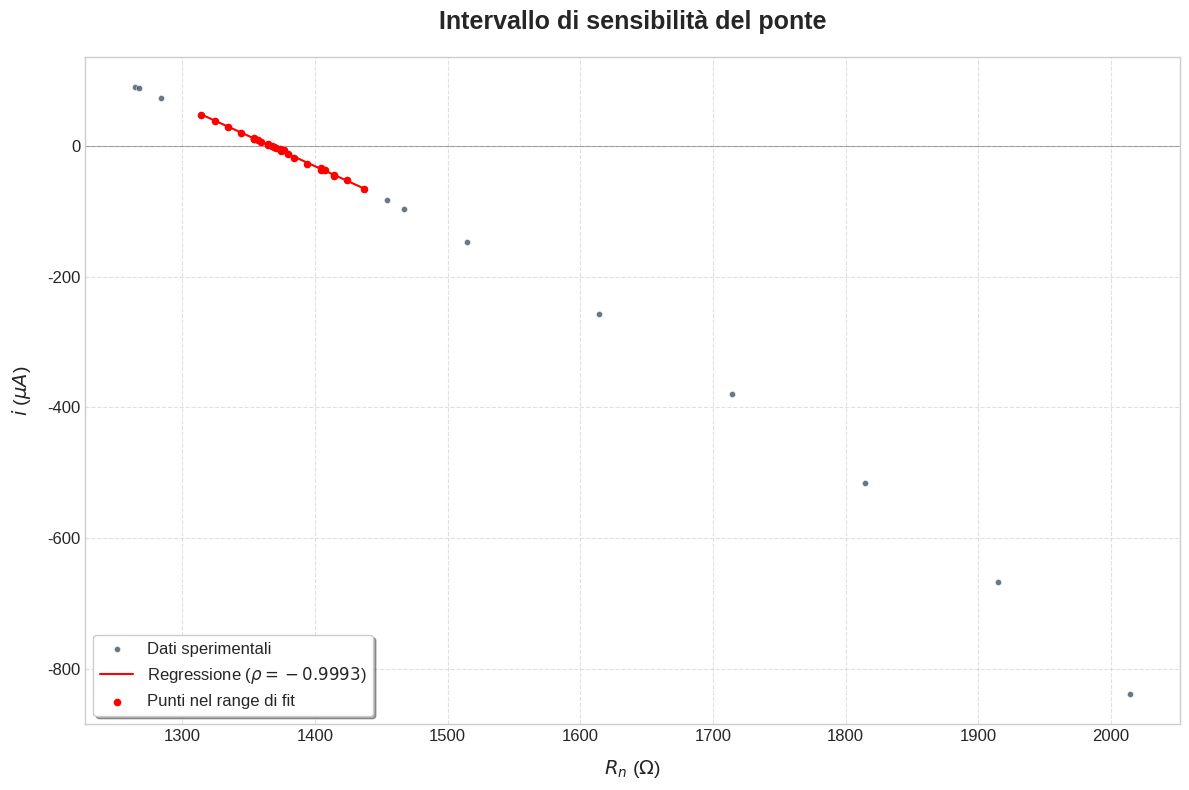

Reproduce this figure in Python.
import numpy as np
import matplotlib.pyplot as plt
from scipy.stats import pearsonr

# --- 1. DATASET AGGIORNATO ---
x = np.array([
    2014.40, 1914.40, 1814.40, 1714.40, 1614.40, 1514.40, 1414.40,
    1404.40, 1394.40, 1384.40, 1374.40, 1364.40, 1354.40, 1344.40,
    1334.40, 1324.40, 1314.40, 1264.40, 1454.40, 1424.40, 1414.40,
    1284.40, 1267.40, 1467.40, 1407.40, 1367.40, 1437.40, 1404.40,
    1364.40, 1354.40, 1374.40, 1379.40, 1369.40, 1370.40, 1376.40,
    1373.40, 1359.40, 1357.40, 1354.40
])

y = np.array([
    -838.23, -667.48, -515.42, -379.68, -257.44, -146.92, -46.34,
    -36.81, -27.35, -17.96, -8.72, 1.67, 10.94, 19.95,
    28.83, 37.88, 46.70, 89.69, -83.05, -53.00, -44.00,
    73.70, 88.10, -96.12, -37.37, 0.06, -66.30, -34.50,
    2.75, 11.89, -6.47, -11.90, -2.63, -3.54, -7.23,
    -4.59, 6.33, 8.15, 10.86
])

# --- 2. PARAMETRI DI CONTROLLO ---
# Range per la regressione (modifica questi)
x_fit_min = 1300 
x_fit_max = 1450 

# --- 3. CALCOLO REGRESSIONE E CORRELAZIONE ---
mask = (x >= x_fit_min) & (x <= x_fit_max)
x_fit_data = x[mask]
y_fit_data = y[mask]

if len(x_fit_data) > 1:
    # Regressione lineare
    m, q = np.polyfit(x_fit_data, y_fit_data, 1)
    
    # Coefficiente di correlazione di Pearson (rho)
    rho, _ = pearsonr(x_fit_data, y_fit_data)
    
    # Generazione punti retta SOLO nell'intervallo scelto
    x_line = np.linspace(min(x_fit_data), max(x_fit_data), 100)
    y_line = m * x_line + q
    
    fit_label = rf'Regressione ($\rho = {rho:.4f}$)'
else:
    m, q, rho = 0, 0, 0
    fit_label = "Dati insufficienti per il fit"

# --- 4. GRAFICO ---
plt.style.use('seaborn-v0_8-whitegrid') # Stile pulito
plt.figure(figsize=(12, 8))

# Disegno di tutti i punti sperimentali
plt.scatter(x, y, color='#2c3e50', s=20, alpha=0.7, label='Dati sperimentali', edgecolors='white', linewidth=0.5)

# Disegno del segmento di regressione (Rosso fine)
if len(x_fit_data) > 1:
    plt.plot(x_line, y_line, color='red', linewidth=1.5, label=fit_label, zorder=10)
    # Opzionale: evidenzia i punti usati per il fit
    plt.scatter(x_fit_data, y_fit_data, color='red', s=20, zorder=11, label='Punti nel range di fit')

# Personalizzazione assi e titoli
plt.title("Intervallo di sensibilità del ponte", fontsize=18, fontweight='bold', pad=20)
plt.xlabel(r"$R_n$ ($\Omega$)", fontsize=14, labelpad=10)
plt.ylabel(r"$i$ ($\mu A$)", fontsize=14, labelpad=10)

# Linea dello zero per facilitare la lettura dell'equilibrio
plt.axhline(0, color='black', linewidth=0.8, linestyle='-', alpha=0.3)

# Miglioramento della griglia e dei tick
plt.xticks(fontsize=12)
plt.yticks(fontsize=12)
plt.grid(True, linestyle='--', alpha=0.6)

# Legenda
plt.legend(fontsize=12, frameon=True, shadow=True, loc='best')

plt.tight_layout()
plt.show()
